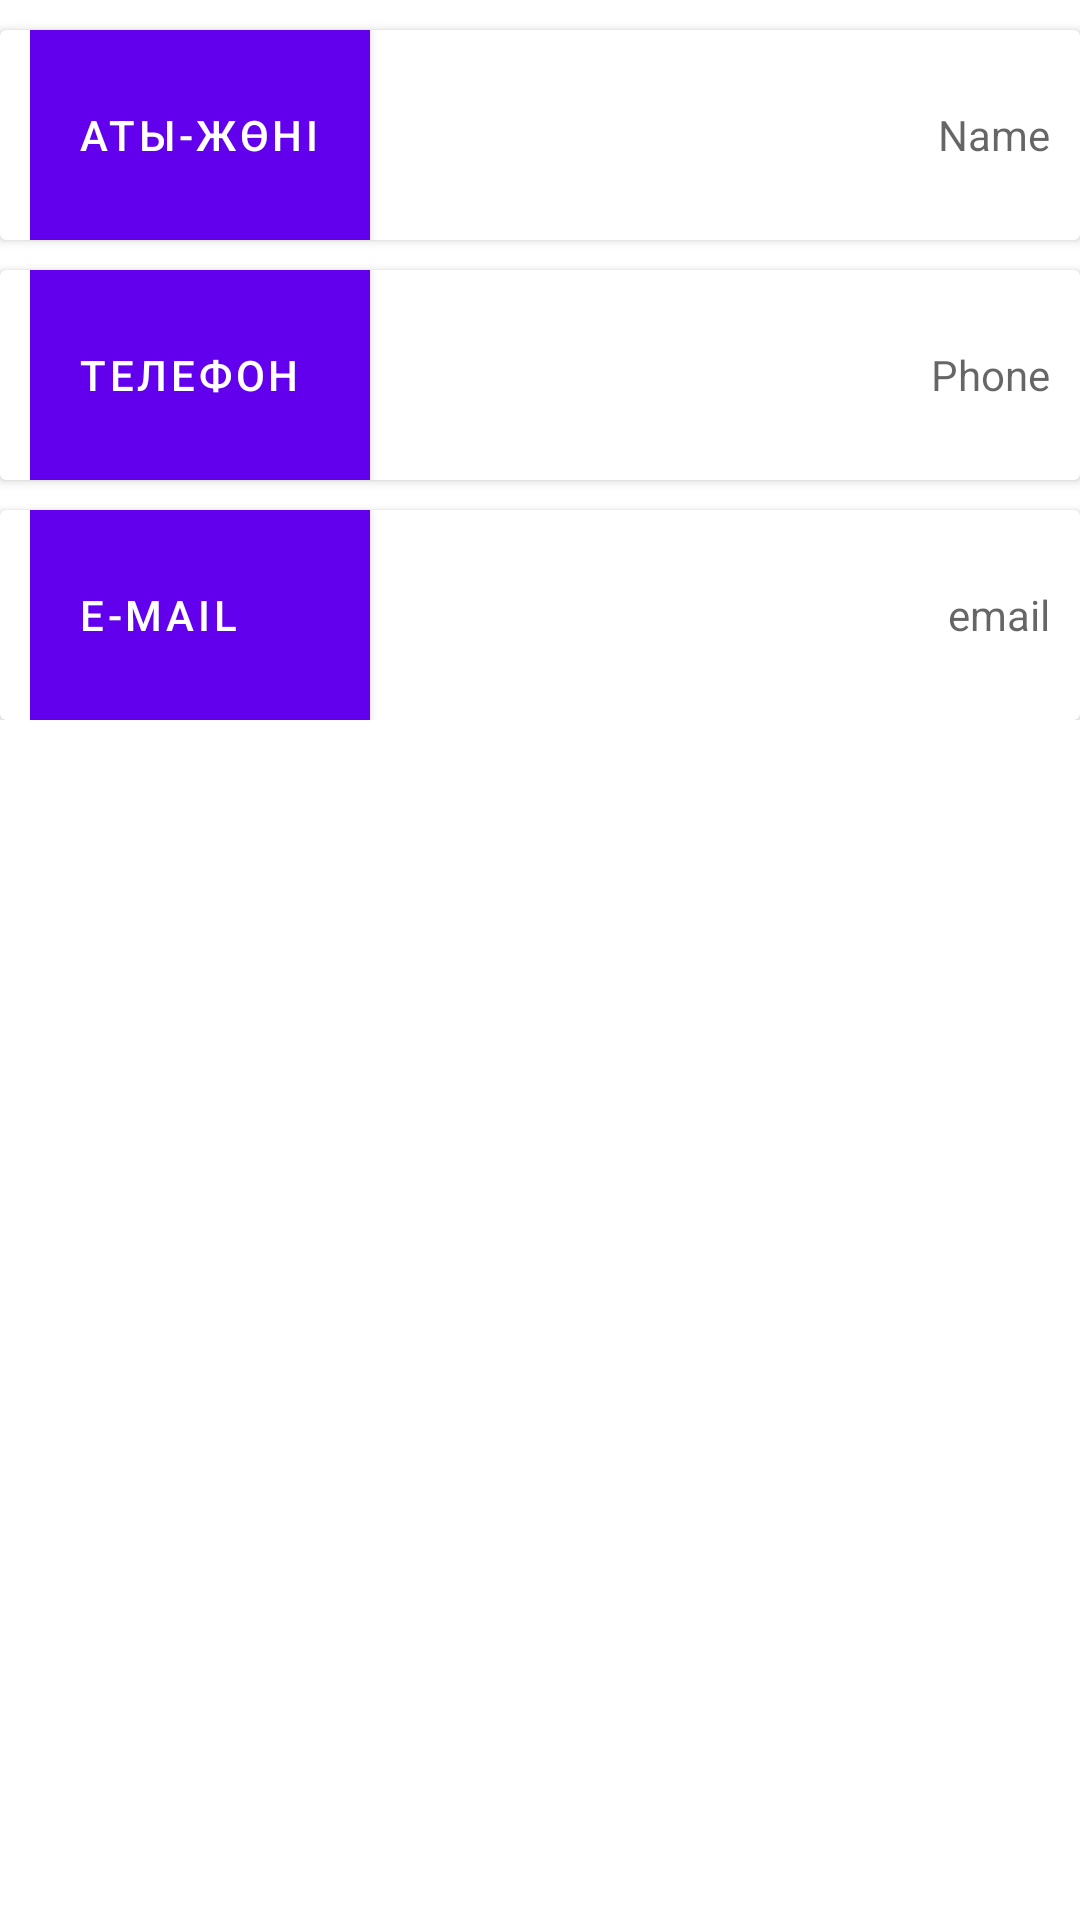

Here is an Android app screen rendered from its layout file. Give the layout XML and the strings, colors and styles it references.
<!-- AndroidManifest.xml: activity theme AppTheme -->
<!-- res/layout/activity_profile.xml -->
<?xml version="1.0" encoding="utf-8"?>
<LinearLayout xmlns:android="http://schemas.android.com/apk/res/android"
    xmlns:app="http://schemas.android.com/apk/res-auto"
    xmlns:tools="http://schemas.android.com/tools"
    android:layout_width="match_parent"
    android:layout_height="match_parent"
    tools:context=".activities.ProfileActivity">

    <LinearLayout
        android:layout_width="match_parent"
        android:layout_height="wrap_content"
        android:orientation="vertical">

        <androidx.cardview.widget.CardView
            android:layout_width="match_parent"
            android:layout_height="wrap_content"
            android:layout_marginTop="10dp">

            <LinearLayout
                android:layout_width="match_parent"
                android:layout_height="wrap_content"
                android:orientation="vertical">

                <LinearLayout
                    android:layout_width="match_parent"
                    android:layout_height="wrap_content"
                    android:orientation="horizontal"
                    android:layout_marginHorizontal="10dp">

                    <Button
                        android:id="@+id/btnNameChanger"
                        android:layout_width="match_parent"
                        android:layout_weight="2"
                        android:layout_height="70dp"
                        android:background="@color/white"
                        android:text="Аты-Жөні"
                        android:textAlignment="textStart" />

                    <TextView
                        android:id="@+id/tvProfileName"
                        android:hint="Name"
                        android:layout_weight="1"
                        android:gravity="right|center"
                        android:layout_width="match_parent"
                        android:layout_height="match_parent" />

                </LinearLayout>
            </LinearLayout>
        </androidx.cardview.widget.CardView>

        <androidx.cardview.widget.CardView
            android:layout_width="match_parent"
            android:layout_height="wrap_content"
            android:layout_marginTop="10dp">

            <LinearLayout
                android:layout_width="match_parent"
                android:layout_height="wrap_content"
                android:orientation="vertical">

                <LinearLayout
                    android:layout_width="match_parent"
                    android:layout_height="wrap_content"
                    android:orientation="horizontal"
                    android:layout_marginHorizontal="10dp">

                    <Button
                        android:id="@+id/btnPhoneChanger"
                        android:layout_width="match_parent"
                        android:layout_weight="2"
                        android:layout_height="70dp"
                        android:background="@color/white"
                        android:text="Телефон"
                        android:textAlignment="textStart" />

                    <TextView
                        android:id="@+id/tvProfilePhone"
                        android:hint="Phone"
                        android:layout_weight="1"
                        android:gravity="right|center"
                        android:layout_width="match_parent"
                        android:layout_height="match_parent" />

                </LinearLayout>
            </LinearLayout>
        </androidx.cardview.widget.CardView>

        <androidx.cardview.widget.CardView
            android:layout_width="match_parent"
            android:layout_height="wrap_content"
            android:layout_marginTop="10dp">

            <LinearLayout
                android:layout_width="match_parent"
                android:layout_height="wrap_content"
                android:orientation="vertical">

                <LinearLayout
                    android:layout_width="match_parent"
                    android:layout_height="wrap_content"
                    android:orientation="horizontal"
                    android:layout_marginHorizontal="10dp">

                    <Button
                        android:id="@+id/btnEmailChanger"
                        android:layout_width="match_parent"
                        android:layout_weight="2"
                        android:layout_height="70dp"
                        android:background="@color/white"
                        android:text="E-mail"
                        android:textAlignment="textStart" />

                    <TextView
                        android:id="@+id/tvProfileEmail"
                        android:hint="email"
                        android:layout_weight="1"
                        android:gravity="right|center"
                        android:layout_width="match_parent"
                        android:layout_height="match_parent" />

                </LinearLayout>
            </LinearLayout>
        </androidx.cardview.widget.CardView>
    </LinearLayout>
</LinearLayout>
<!-- resources referenced by this layout -->
<resources>
  <color name="white">#FFFFFFFF</color>
</resources>
